Run: headless pygame with SDL's dummy video driver; simulated clock (each Clock.tick advances the game by its frame time, no real sleeping); random seed 0; keys injected as events and as key.get_pressed() state; no mouse input.
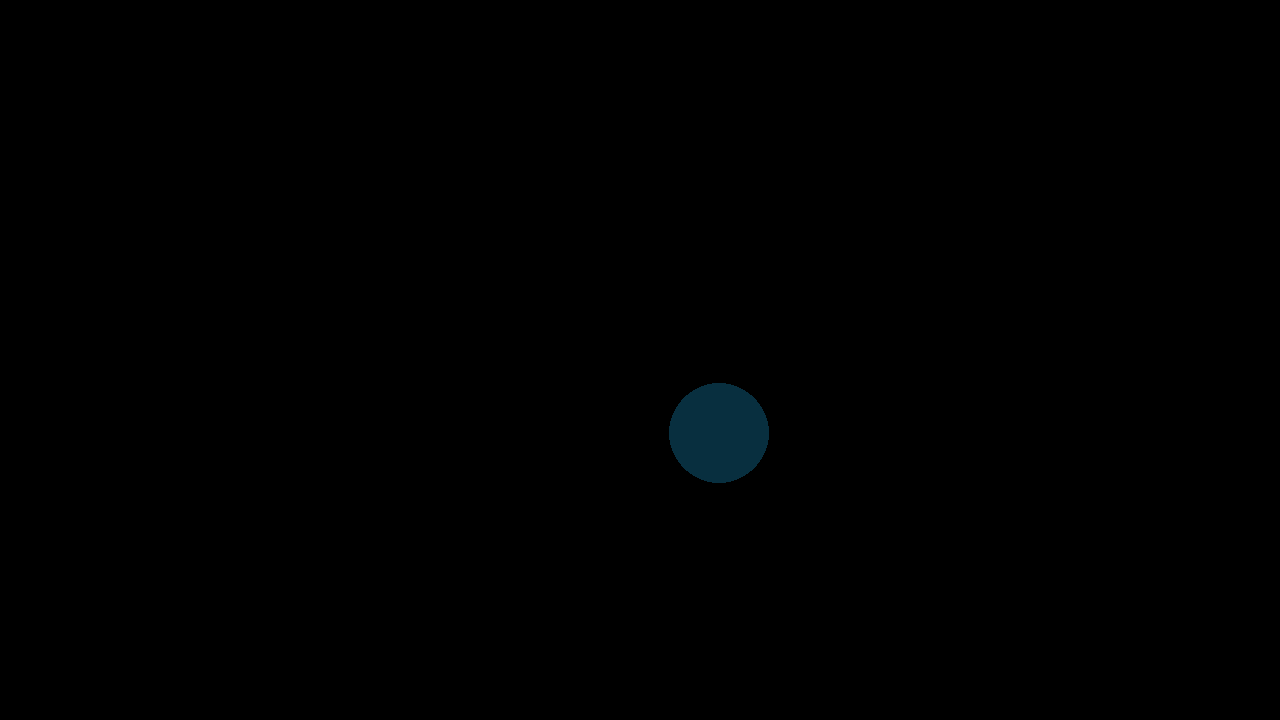
Frame 1 of 2 · flips 1–60 · no input
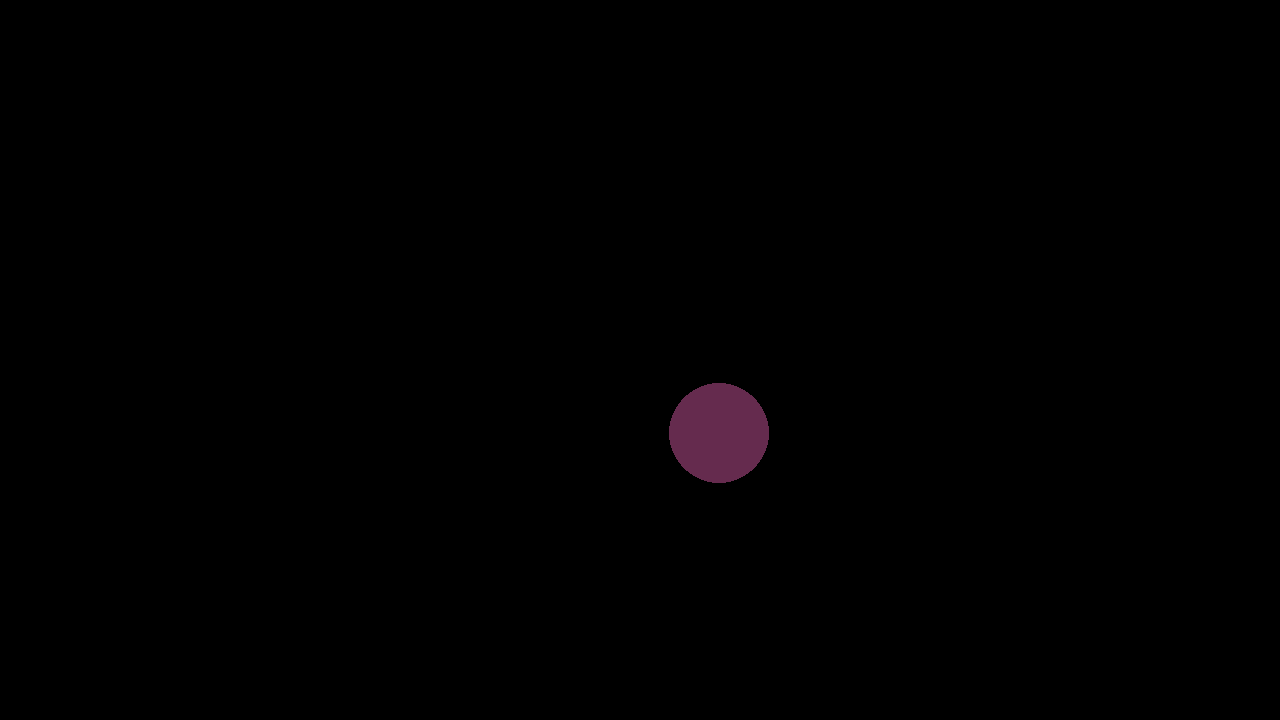
Frame 2 of 2 · flips 61–180 · tapped SPACE, RETURN · held RIGHT (→), D (game ended)

The pygame program that drew these frames:

import pygame
import random
import math
import time
import argparse
from array import array

parser = argparse.ArgumentParser()
parser.add_argument("--count", type=int, default=100_000,
    help="Number of octagons (WARNING: very heavy for Pygame!)")
parser.add_argument("--size", type=int, default=50,
    help="Radius of each octagon")
parser.add_argument("--window-size", type=int, nargs=2, default=(1280, 720))
parser.add_argument("--seed", type=int, default=None)
args = parser.parse_args()

if args.seed is not None:
    random.seed(args.seed)

OCT_COUNT = args.count
RADIUS = args.size
WIN_W, WIN_H = args.window_size

pygame.init()
screen = pygame.display.set_mode((WIN_W, WIN_H), pygame.SRCALPHA)
clock = pygame.time.Clock()

# Precompute octagon points relative to center
oct_points = []
for i in range(8):
    theta = (math.pi * 2 * i) / 8
    oct_points.append((math.cos(theta) * RADIUS, math.sin(theta) * RADIUS))

# Random positions
positions = [
    (random.randint(RADIUS, WIN_W - RADIUS),
     random.randint(RADIUS, WIN_H - RADIUS))
    for _ in range(OCT_COUNT)
]

# FPS counters
frame_counter = 0
last_report = time.time()

total = []
n = 0

running = True
while running:
    s = time.perf_counter()
    for e in pygame.event.get():
        if e.type == pygame.QUIT:
            running = False

    screen.fill((0, 0, 0, 255))

    # Draw all octagons with random color
    for (cx, cy) in positions:
        r = random.randrange(256)
        g = random.randrange(256)
        b = random.randrange(256)

    pygame.draw.circle(screen, (r, g, b), (cx, cy), RADIUS)

    pygame.display.flip()

    e = time.perf_counter()

    n += 1

    if n > 10:
        total.append(1/(e-s))
        print(f"Average FPS: {sum(total)/len(total)} ({len(total)})")

    if n > 65:
        break

pygame.quit()
